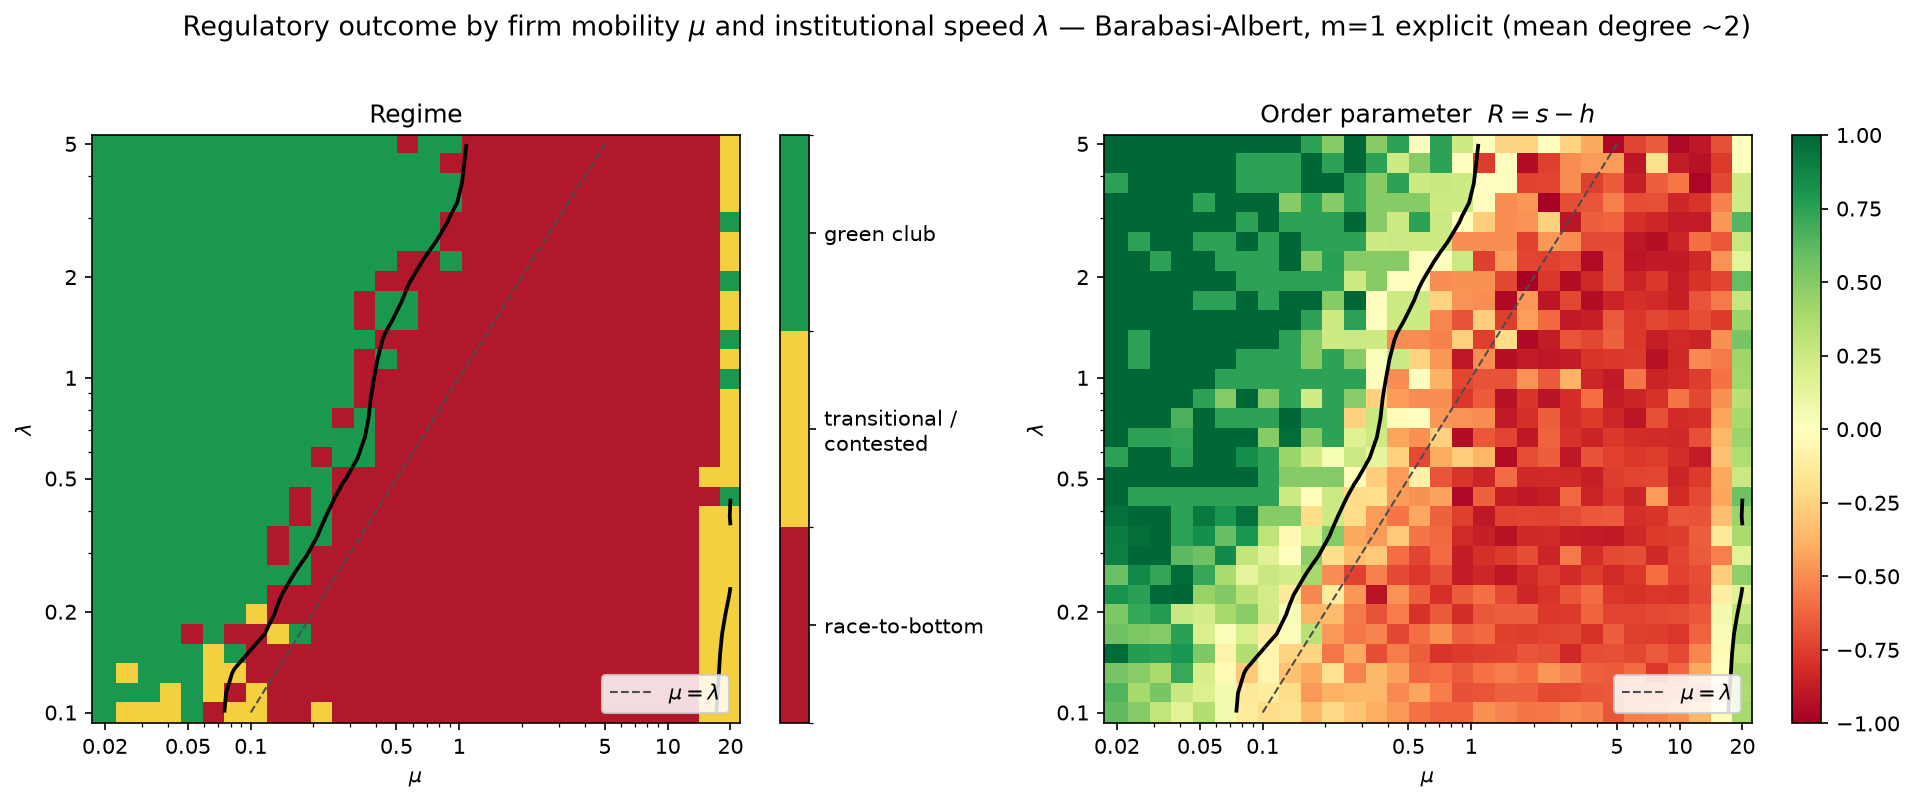

Data behind this chart, as committed beside it:
mu, lam, regime, R, h_mean, s_mean, p_green, topology, k, m
0.02, 0.1, green_club, 0.6142, 0.2714, 0.8856, 0.625, ba, 2, 1
0.02538, 0.1, transitional, 0.5052, 0.3008, 0.8061, 0.375, ba, 2, 1
0.03221, 0.1, transitional, 0.2959, 0.4333, 0.7293, 0.375, ba, 2, 1
0.04087, 0.1, transitional, 0.1555, 0.4772, 0.6326, 0.375, ba, 2, 1
0.05186, 0.1, green_club, 0.3445, 0.3802, 0.7247, 0.500, ba, 2, 1
0.06581, 0.1, race_to_bottom, 0.0644, 0.5348, 0.5992, 0.375, ba, 2, 1
0.08351, 0.1, transitional, -0.1250, 0.6017, 0.4767, 0.250, ba, 2, 1
0.106, 0.1, transitional, -0.2043, 0.6450, 0.4407, 0.125, ba, 2, 1
0.1345, 0.1, race_to_bottom, -0.1769, 0.6351, 0.4583, 0.125, ba, 2, 1
0.1706, 0.1, race_to_bottom, -0.3554, 0.7047, 0.3493, 0.000, ba, 2, 1
0.2165, 0.1, transitional, -0.2238, 0.6483, 0.4245, 0.125, ba, 2, 1
0.2748, 0.1, race_to_bottom, -0.3060, 0.6733, 0.3673, 0.125, ba, 2, 1
0.3487, 0.1, race_to_bottom, -0.3984, 0.7319, 0.3334, 0.000, ba, 2, 1
0.4424, 0.1, race_to_bottom, -0.4665, 0.7591, 0.2926, 0.000, ba, 2, 1
0.5614, 0.1, race_to_bottom, -0.5837, 0.8103, 0.2266, 0.125, ba, 2, 1
0.7125, 0.1, race_to_bottom, -0.6261, 0.8310, 0.2049, 0.000, ba, 2, 1
0.9041, 0.1, race_to_bottom, -0.6298, 0.8332, 0.2034, 0.000, ba, 2, 1
1.147, 0.1, race_to_bottom, -0.4881, 0.7721, 0.2840, 0.000, ba, 2, 1
1.456, 0.1, race_to_bottom, -0.5264, 0.7918, 0.2654, 0.000, ba, 2, 1
1.847, 0.1, race_to_bottom, -0.5759, 0.8114, 0.2354, 0.000, ba, 2, 1
2.344, 0.1, race_to_bottom, -0.5651, 0.8175, 0.2523, 0.000, ba, 2, 1
2.975, 0.1, race_to_bottom, -0.5151, 0.7855, 0.2704, 0.000, ba, 2, 1
3.775, 0.1, race_to_bottom, -0.5324, 0.7978, 0.2654, 0.000, ba, 2, 1
4.79, 0.1, race_to_bottom, -0.6734, 0.8511, 0.1777, 0.000, ba, 2, 1
6.078, 0.1, race_to_bottom, -0.5412, 0.8015, 0.2603, 0.000, ba, 2, 1
7.713, 0.1, race_to_bottom, -0.5264, 0.7860, 0.2596, 0.000, ba, 2, 1
9.788, 0.1, race_to_bottom, -0.4883, 0.7577, 0.2694, 0.000, ba, 2, 1
12.42, 0.1, race_to_bottom, -0.3665, 0.6759, 0.3094, 0.000, ba, 2, 1
15.76, 0.1, transitional, -0.0251, 0.3952, 0.3701, 0.000, ba, 2, 1
20, 0.1, transitional, 0.3946, 0.2190, 0.6136, 0.500, ba, 2, 1
0.02, 0.1144, green_club, 0.6536, 0.2308, 0.8844, 0.750, ba, 2, 1
0.02538, 0.1144, green_club, 0.3912, 0.3600, 0.7512, 0.500, ba, 2, 1
0.03221, 0.1144, green_club, 0.5394, 0.2952, 0.8346, 0.625, ba, 2, 1
0.04087, 0.1144, transitional, 0.2617, 0.4260, 0.6877, 0.375, ba, 2, 1
0.05186, 0.1144, green_club, 0.1802, 0.4420, 0.6222, 0.500, ba, 2, 1
0.06581, 0.1144, transitional, 0.0642, 0.5279, 0.5921, 0.125, ba, 2, 1
0.08351, 0.1144, race_to_bottom, -0.1453, 0.6146, 0.4694, 0.250, ba, 2, 1
0.106, 0.1144, transitional, -0.1210, 0.6037, 0.4828, 0.125, ba, 2, 1
0.1345, 0.1144, race_to_bottom, -0.2050, 0.6375, 0.4326, 0.250, ba, 2, 1
0.1706, 0.1144, race_to_bottom, -0.4631, 0.7579, 0.2947, 0.125, ba, 2, 1
0.2165, 0.1144, race_to_bottom, -0.3889, 0.7244, 0.3355, 0.125, ba, 2, 1
0.2748, 0.1144, race_to_bottom, -0.3528, 0.7054, 0.3526, 0.125, ba, 2, 1
0.3487, 0.1144, race_to_bottom, -0.3620, 0.7118, 0.3498, 0.000, ba, 2, 1
0.4424, 0.1144, race_to_bottom, -0.5111, 0.7736, 0.2625, 0.125, ba, 2, 1
0.5614, 0.1144, race_to_bottom, -0.4221, 0.7437, 0.3216, 0.125, ba, 2, 1
0.7125, 0.1144, race_to_bottom, -0.5544, 0.8053, 0.2509, 0.000, ba, 2, 1
0.9041, 0.1144, race_to_bottom, -0.6931, 0.8700, 0.1770, 0.000, ba, 2, 1
1.147, 0.1144, race_to_bottom, -0.6721, 0.8517, 0.1796, 0.000, ba, 2, 1
1.456, 0.1144, race_to_bottom, -0.6377, 0.8418, 0.2041, 0.000, ba, 2, 1
1.847, 0.1144, race_to_bottom, -0.6356, 0.8340, 0.1983, 0.000, ba, 2, 1
2.344, 0.1144, race_to_bottom, -0.7140, 0.8608, 0.1468, 0.000, ba, 2, 1
2.975, 0.1144, race_to_bottom, -0.7041, 0.8779, 0.1738, 0.000, ba, 2, 1
3.775, 0.1144, race_to_bottom, -0.6780, 0.8536, 0.1756, 0.000, ba, 2, 1
4.79, 0.1144, race_to_bottom, -0.6685, 0.8538, 0.1853, 0.000, ba, 2, 1
6.078, 0.1144, race_to_bottom, -0.6067, 0.8276, 0.2210, 0.000, ba, 2, 1
7.713, 0.1144, race_to_bottom, -0.5920, 0.8262, 0.2342, 0.000, ba, 2, 1
9.788, 0.1144, race_to_bottom, -0.5689, 0.8186, 0.2497, 0.000, ba, 2, 1
12.42, 0.1144, race_to_bottom, -0.5373, 0.7655, 0.2282, 0.000, ba, 2, 1
15.76, 0.1144, transitional, -0.1052, 0.4102, 0.3050, 0.000, ba, 2, 1
20, 0.1144, transitional, 0.3610, 0.2298, 0.5908, 0.375, ba, 2, 1
... 840 more rows
